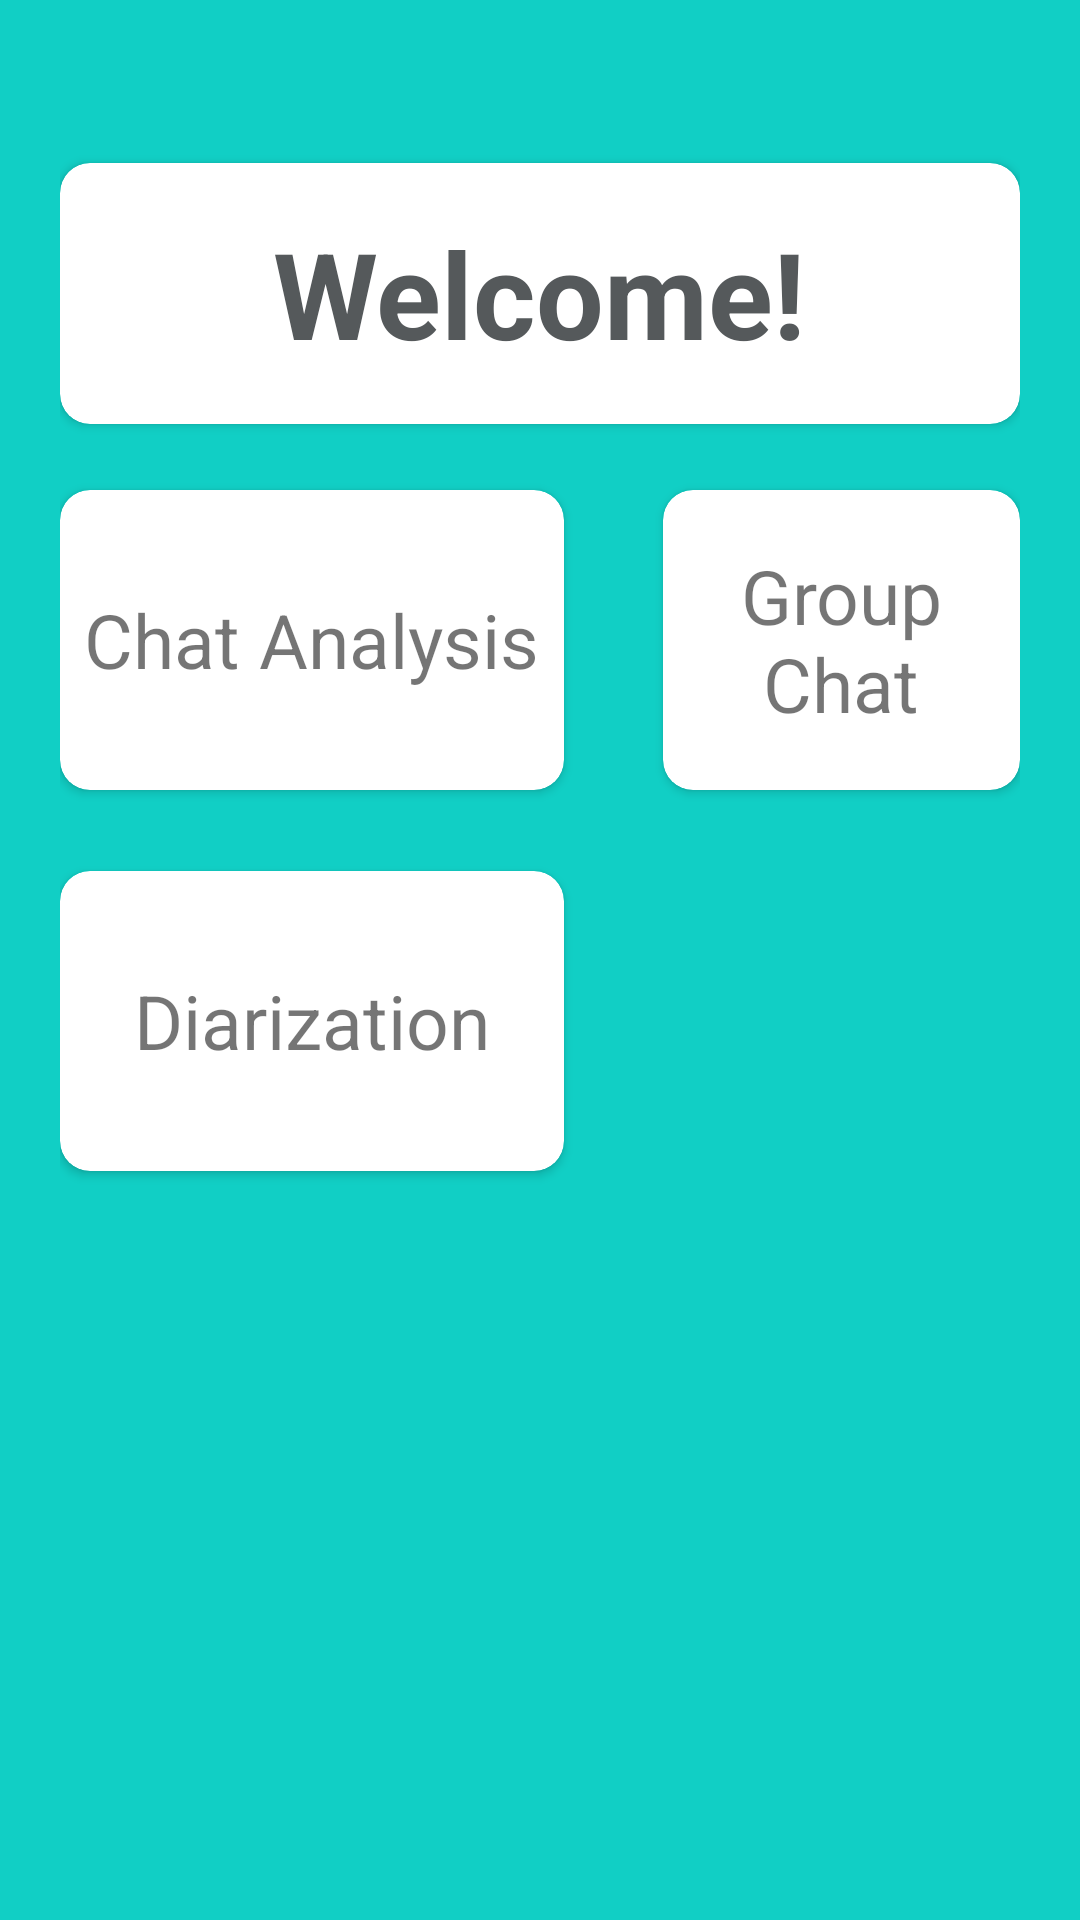

Reconstruct the res/layout file that produces this screen, plus the resources it refers to.
<!-- AndroidManifest.xml: application theme AppTheme -->
<!-- res/layout/activity_dashboard.xml -->
<?xml version="1.0" encoding="utf-8"?>
<RelativeLayout
    xmlns:android="http://schemas.android.com/apk/res/android"
    xmlns:app="http://schemas.android.com/apk/res-auto"
    xmlns:tools="http://schemas.android.com/tools"
    android:layout_width="match_parent"
    android:layout_height="match_parent"
    tools:context="com.finalyear.sentiment_analysis.RegisterActivity"
    android:background="@color/register_bk_color"
    android:focusableInTouchMode="true"
    android:gravity="center"
    android:layout_gravity="center">

    <ScrollView
        android:layout_width="match_parent"
        android:layout_height="match_parent"
        android:layout_alignParentTop="true"
        android:layout_marginTop="-6dp">

        <LinearLayout
            android:layout_width="match_parent"
            android:layout_height="wrap_content"
            android:layout_marginTop="30dp"
            android:orientation="vertical"
            android:padding="20dp">

            <RelativeLayout
                android:layout_width="match_parent"
                android:layout_height="109dp">

                <androidx.cardview.widget.CardView
                    android:id="@+id/cv3"
                    android:layout_width="match_parent"
                    android:layout_height="87dp"
                    android:layout_marginTop="10dp"
                    app:cardBackgroundColor="@color/whiteTextColor"
                    app:cardCornerRadius="10dp">

                    <TextView
                        android:id="@+id/textView3"
                        android:layout_width="wrap_content"
                        android:layout_height="wrap_content"
                        android:layout_gravity="center"
                        android:gravity="center"
                        android:text="Welcome!"
                        android:textAlignment="center"
                        android:textColor="#55595B"
                        android:textSize="40sp"
                        android:textStyle="bold" />
                </androidx.cardview.widget.CardView>
            </RelativeLayout>


            <RelativeLayout
                android:layout_width="match_parent"
                android:layout_height="246dp">

                <androidx.cardview.widget.CardView
                    android:id="@+id/cv1"
                    android:layout_width="168dp"
                    android:layout_height="100dp"
                    android:layout_marginTop="10dp"
                    app:cardBackgroundColor="@color/whiteTextColor"
                    app:cardCornerRadius="10dp">

                    <TextView
                        android:id="@+id/textView4"
                        android:layout_width="wrap_content"
                        android:layout_height="wrap_content"
                        android:layout_gravity="center"
                        android:gravity="center"
                        android:text="Chat Analysis"
                        android:textSize="25sp" />
                </androidx.cardview.widget.CardView>

                <androidx.cardview.widget.CardView
                    android:id="@+id/cv2"
                    android:layout_width="168dp"
                    android:layout_height="100dp"
                    android:layout_marginLeft="201dp"
                    android:layout_marginTop="10dp"
                    app:cardBackgroundColor="@color/whiteTextColor"
                    app:cardCornerRadius="10dp">

                    <TextView
                        android:id="@+id/textView5"
                        android:layout_width="wrap_content"
                        android:layout_height="wrap_content"
                        android:layout_gravity="center"
                        android:gravity="center"
                        android:text="Group Chat"
                        android:textSize="25sp" />
                </androidx.cardview.widget.CardView>

                <androidx.cardview.widget.CardView
                    android:id="@+id/cv4"
                    android:layout_width="168dp"
                    android:layout_height="100dp"
                    android:layout_alignParentBottom="true"
                    android:layout_marginTop="10dp"
                    android:layout_marginBottom="9dp"
                    app:cardBackgroundColor="@color/whiteTextColor"
                    app:cardCornerRadius="10dp">

                    <TextView
                        android:id="@+id/textView6"
                        android:layout_width="wrap_content"
                        android:layout_height="wrap_content"
                        android:layout_gravity="center"
                        android:gravity="center"
                        android:text="Diarization"
                        android:textSize="25sp" />
                </androidx.cardview.widget.CardView>

            </RelativeLayout>

        </LinearLayout>
    </ScrollView>

</RelativeLayout>
<!-- resources referenced by this layout -->
<resources>
  <color name="register_bk_color">#11CFC5</color>
  <color name="whiteTextColor">#fff</color>
  <style name="AppTheme" parent="Theme.AppCompat.Light.DarkActionBar">
          
          <item name="colorPrimary">@color/colorPrimary</item>
          <item name="colorPrimaryDark">@color/colorPrimaryDark</item>
          <item name="colorAccent">@color/colorAccent</item>
      </style>
  <color name="colorPrimary">#FFFFFF</color>
  <color name="colorPrimaryDark">#000</color>
  <color name="colorAccent">#11CFC5</color>
</resources>
